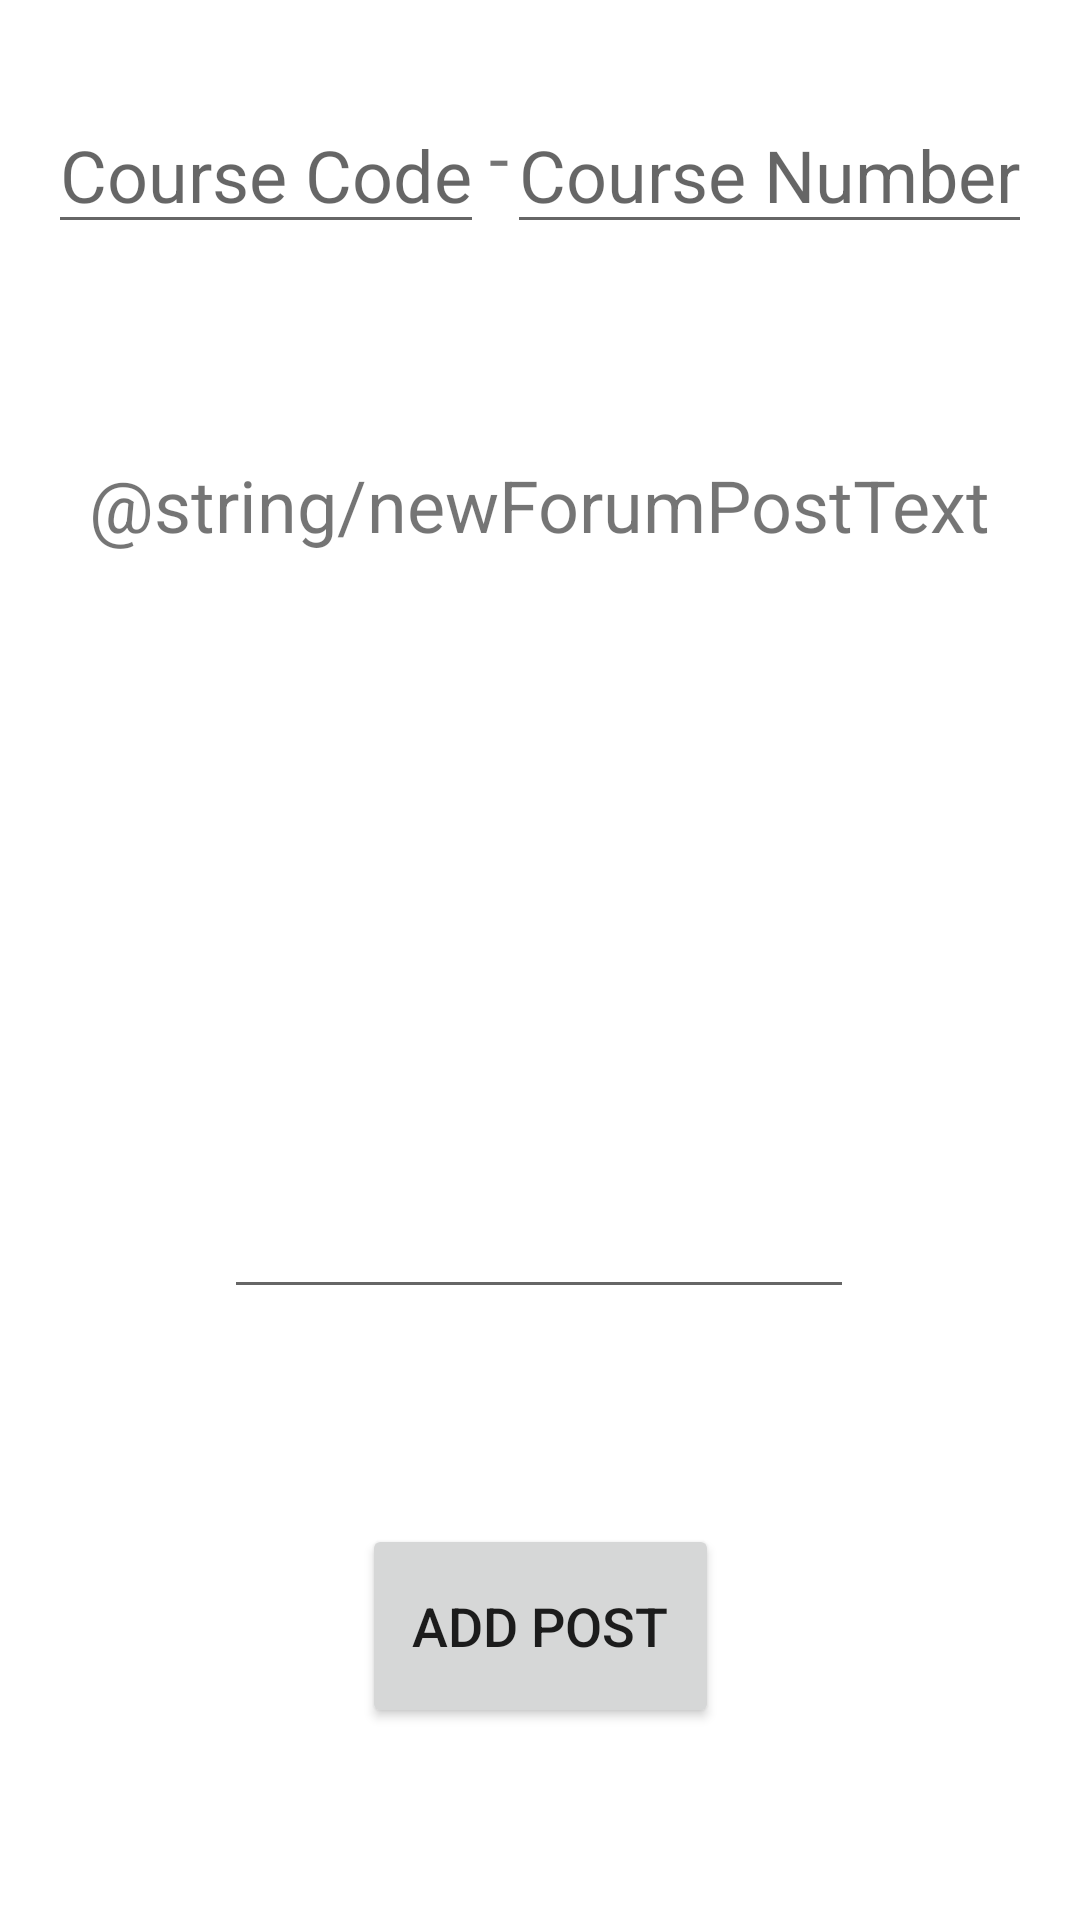

Reconstruct the res/layout file that produces this screen, plus the resources it refers to.
<!-- AndroidManifest.xml: application theme Theme.CourseConnection -->
<!-- res/layout/activity_new_forum_post.xml -->
<?xml version="1.0" encoding="utf-8"?>
<androidx.constraintlayout.widget.ConstraintLayout xmlns:android="http://schemas.android.com/apk/res/android"
    xmlns:app="http://schemas.android.com/apk/res-auto"
    xmlns:tools="http://schemas.android.com/tools"
    android:layout_width="match_parent"
    android:layout_height="match_parent"
    tools:context=".NewForumPost">

    <AutoCompleteTextView
        android:id="@+id/courseCodeText"
        android:layout_width="wrap_content"
        android:layout_height="wrap_content"
        android:layout_marginLeft="16dp"
        android:layout_marginStart="16dp"
        android:layout_marginTop="32dp"
        android:hint="Course Code"
        android:inputType="textCapCharacters"
        android:textSize="24sp"
        app:layout_constraintStart_toStartOf="parent"
        app:layout_constraintTop_toTopOf="parent" />

    <Button
        android:id="@+id/submitButton"
        android:layout_width="119dp"
        android:layout_height="68dp"
        android:layout_marginBottom="64dp"
        android:text="Add Post"
        android:textSize="18sp"
        app:layout_constraintBottom_toBottomOf="parent"
        app:layout_constraintEnd_toEndOf="parent"
        app:layout_constraintStart_toStartOf="parent" />

    <EditText
        android:id="@+id/courseNumText"
        android:layout_width="wrap_content"
        android:layout_height="wrap_content"
        android:layout_marginEnd="16dp"
        android:layout_marginRight="16dp"
        android:layout_marginTop="32dp"
        android:hint="Course Number"
        android:inputType="number"
        android:textSize="24sp"
        app:layout_constraintEnd_toEndOf="parent"
        app:layout_constraintTop_toTopOf="parent" />

    <EditText
        android:id="@+id/commentsTextBox"
        android:layout_width="wrap_content"
        android:layout_height="wrap_content"
        android:ems="10"
        android:gravity="start|top"
        android:inputType="textMultiLine"
        app:layout_constraintBottom_toBottomOf="parent"
        app:layout_constraintEnd_toEndOf="parent"
        app:layout_constraintHorizontal_bias="0.497"
        app:layout_constraintStart_toStartOf="parent"
        app:layout_constraintTop_toTopOf="parent"
        app:layout_constraintVertical_bias="0.65999997" />

    <TextView
        android:id="@+id/newPostTv"
        android:layout_width="wrap_content"
        android:layout_height="wrap_content"
        android:text="@string/newForumPostText"
        android:textSize="24sp"
        app:layout_constraintBottom_toBottomOf="parent"
        app:layout_constraintEnd_toEndOf="parent"
        app:layout_constraintStart_toStartOf="parent"
        app:layout_constraintTop_toTopOf="parent"
        app:layout_constraintVertical_bias="0.25" />

    <TextView
        android:id="@+id/textView"
        android:layout_width="wrap_content"
        android:layout_height="wrap_content"
        android:layout_marginLeft="2dp"
        android:layout_marginStart="2dp"
        android:layout_marginTop="36dp"
        android:text="-"
        android:textSize="24sp"
        app:layout_constraintEnd_toStartOf="@+id/courseNumText"
        app:layout_constraintStart_toEndOf="@+id/courseCodeText"
        app:layout_constraintTop_toTopOf="parent" />

</androidx.constraintlayout.widget.ConstraintLayout>
<!-- resources referenced by this layout -->
<resources>
  <style name="Theme.CourseConnection" parent="Theme.MaterialComponents.DayNight.NoActionBar">
          
          <item name="colorPrimary">@color/augie_Blue</item>
          <item name="colorPrimaryVariant">@color/augie_Blue</item>
          <item name="colorOnPrimary">@color/white</item>
          
          <item name="colorSecondary">@color/augie_Blue</item>
          <item name="colorSecondaryVariant">@color/augie_Blue</item>
          <item name="colorOnSecondary">@color/black</item>
          
          <item name="android:statusBarColor" tools:targetApi="l">?attr/colorPrimary</item>
          
      </style>
  <color name="augie_Blue">#002F6C</color>
  <color name="white">#FFFFFFFF</color>
  <color name="black">#FF000000</color>
</resources>
